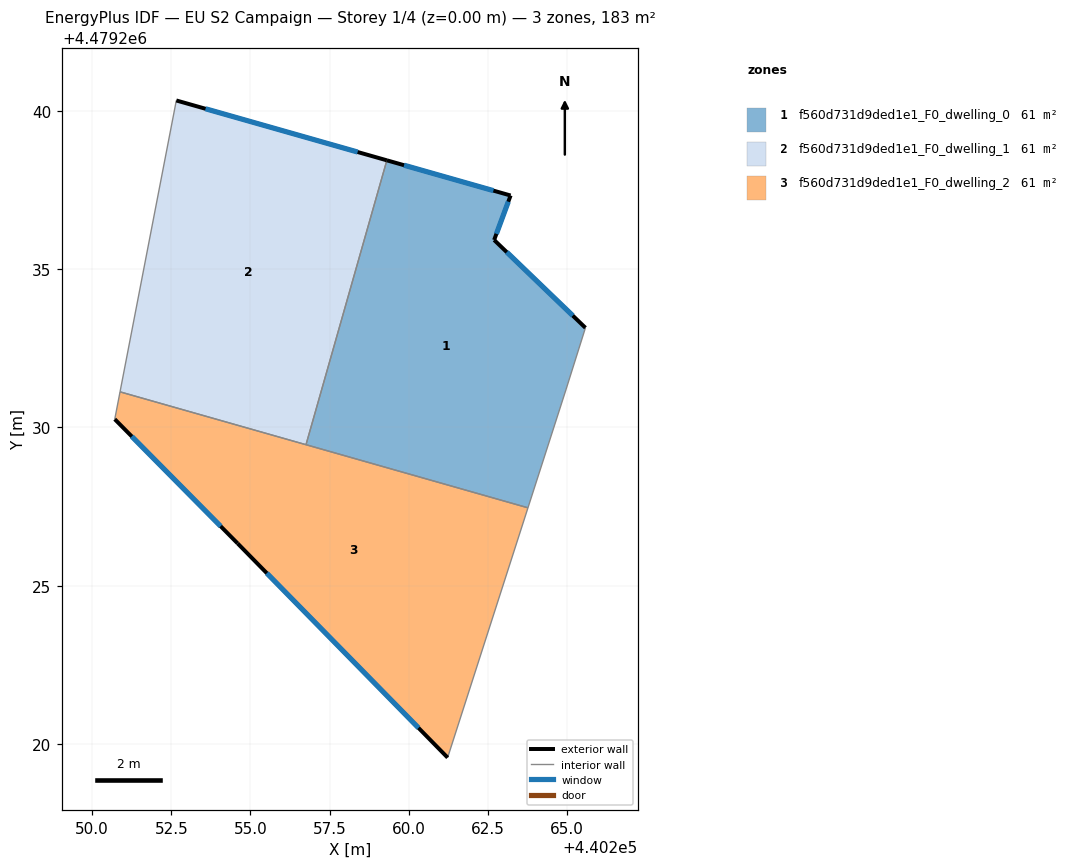
=== STOREY PLAN SPEC (per zone: floor XY polygon, exterior-wall plan segments, windows/doors) ===
zone 1: f560d731d9ded1e1_F0_dwelling_0  (60.9 m²)
  floor: (440263.22, 4479237.33) (440262.70, 4479235.93) (440265.59, 4479233.15) (440264.97, 4479231.19) (440263.77, 4479227.46) (440256.76, 4479229.46) (440259.31, 4479238.44)
  exterior wall: (440263.22, 4479237.33) – (440259.31, 4479238.44)  [4.1 m]
    window: (440262.68, 4479237.49) – (440259.86, 4479238.29)  [6.4 m²]
  exterior wall: (440262.70, 4479235.93) – (440263.22, 4479237.33)  [1.5 m]
    window: (440262.78, 4479236.12) – (440263.15, 4479237.14)  [2.3 m²]
  exterior wall: (440265.59, 4479233.15) – (440262.70, 4479235.93)  [4.0 m]
    window: (440265.19, 4479233.54) – (440263.10, 4479235.54)  [6.3 m²]
  interior walls: 4
zone 2: f560d731d9ded1e1_F0_dwelling_1  (60.9 m²)
  floor: (440259.31, 4479238.44) (440256.76, 4479229.46) (440250.88, 4479231.13) (440252.66, 4479240.34)
  exterior wall: (440259.31, 4479238.44) – (440252.66, 4479240.34)  [6.9 m]
    window: (440258.39, 4479238.71) – (440253.58, 4479240.07)  [10.8 m²]
  interior walls: 3
zone 3: f560d731d9ded1e1_F0_dwelling_2  (60.9 m²)
  floor: (440263.77, 4479227.46) (440261.23, 4479219.56) (440254.60, 4479226.33) (440250.71, 4479230.26) (440250.88, 4479231.13)
  exterior wall: (440254.60, 4479226.33) – (440261.23, 4479219.56)  [9.5 m]
    window: (440255.52, 4479225.39) – (440260.31, 4479220.50)  [14.8 m²]
  exterior wall: (440250.71, 4479230.26) – (440254.60, 4479226.33)  [5.5 m]
    window: (440251.25, 4479229.72) – (440254.06, 4479226.88)  [8.7 m²]
  interior walls: 4

=== DERIVED (storey summary) ===
Building: EU S2 Campaign
Storey: 1 of 4  (floor level z = 0.00 m)
Storey gross floor area: 182.7 m²
Zones on this storey: 3
  - f560d731d9ded1e1_F0_dwelling_0: floor 60.9 m²; exterior wall 9.6 m (28.7 m²); 3 window(s) 15.0 m²; WWR 52.2%
  - f560d731d9ded1e1_F0_dwelling_1: floor 60.9 m²; exterior wall 6.9 m (20.8 m²); 1 window(s) 10.8 m²; WWR 52.2%
  - f560d731d9ded1e1_F0_dwelling_2: floor 60.9 m²; exterior wall 15.0 m (45.0 m²); 2 window(s) 23.5 m²; WWR 52.2%
Zone adjacency (shared interzone walls):
  - f560d731d9ded1e1_F0_dwelling_0 ↔ f560d731d9ded1e1_F0_dwelling_1
  - f560d731d9ded1e1_F0_dwelling_0 ↔ f560d731d9ded1e1_F0_dwelling_2
  - f560d731d9ded1e1_F0_dwelling_1 ↔ f560d731d9ded1e1_F0_dwelling_2